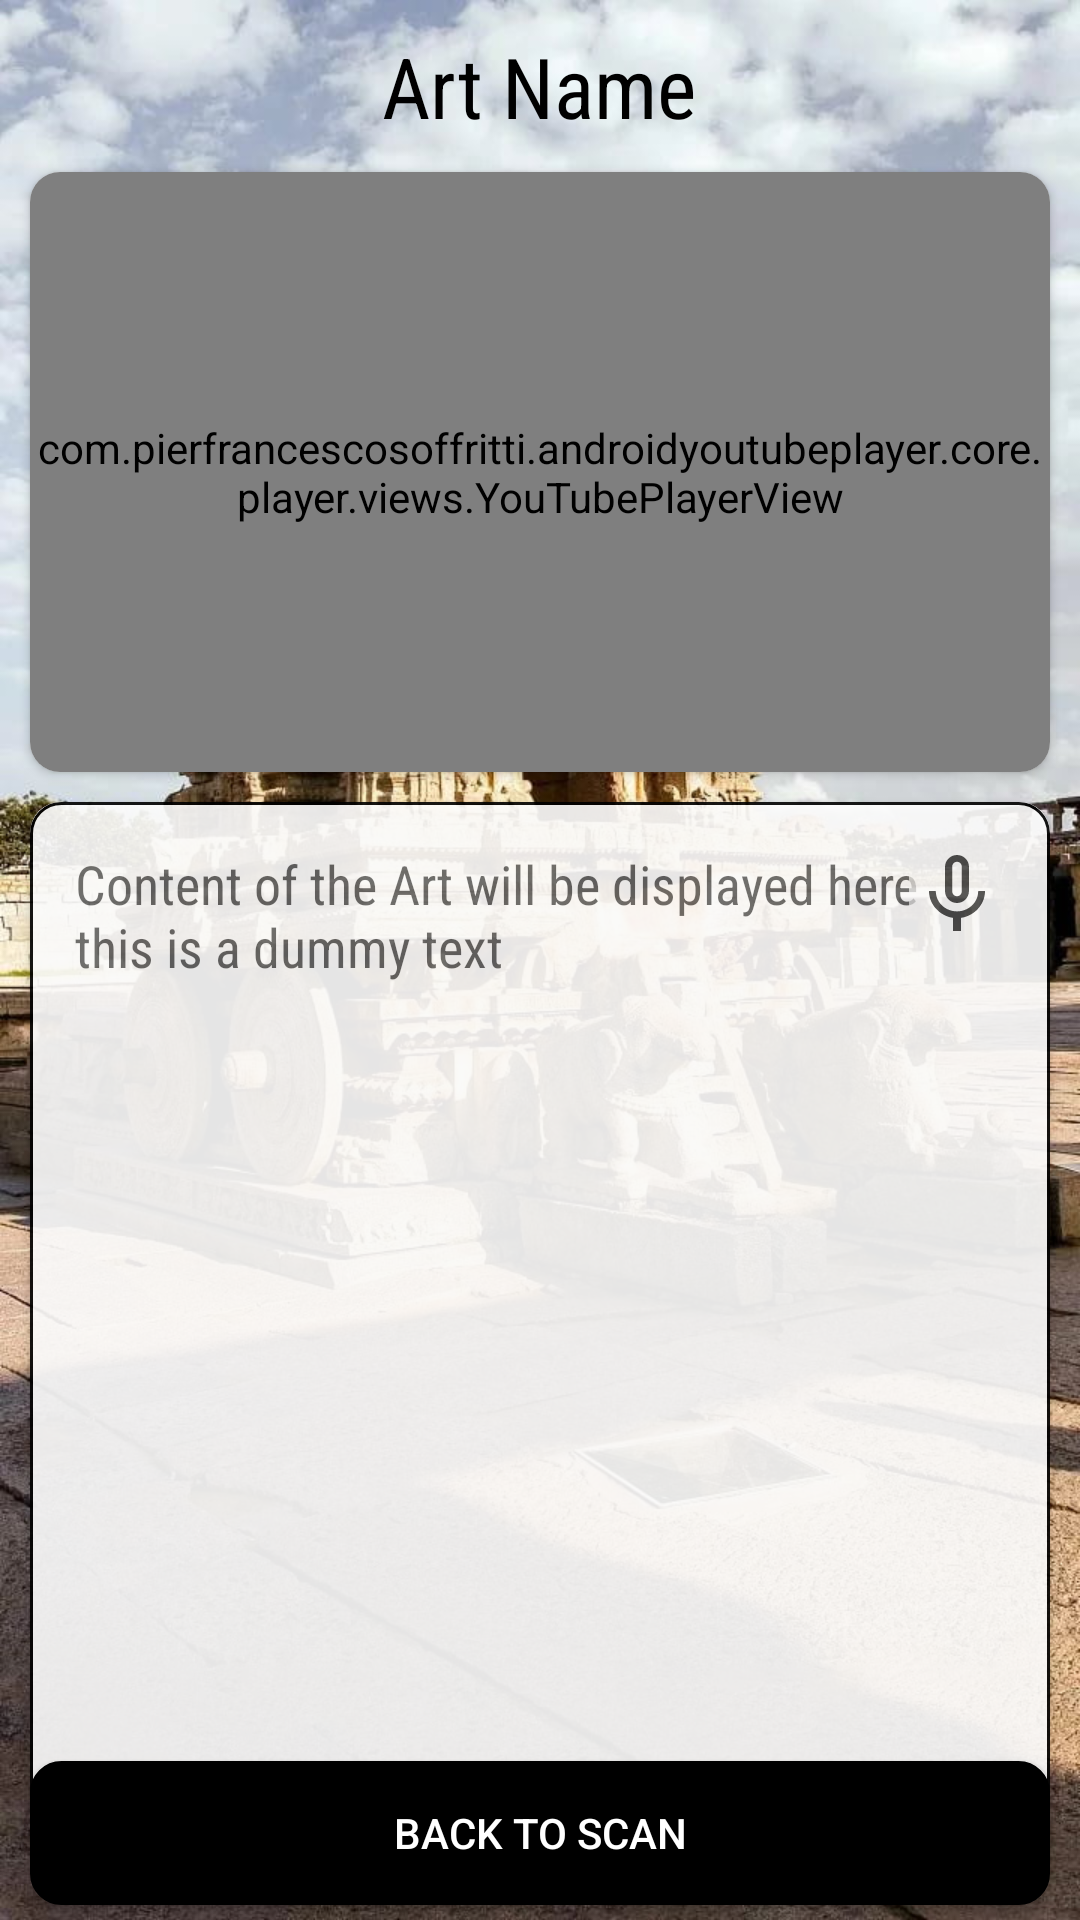

The Android layout XML behind this screen, and the referenced resources:
<!-- AndroidManifest.xml: application theme Theme.Smartsonic -->
<!-- res/layout/activity_listen.xml -->
<?xml version="1.0" encoding="utf-8"?>
<RelativeLayout xmlns:android="http://schemas.android.com/apk/res/android"
    xmlns:app="http://schemas.android.com/apk/res-auto"
    xmlns:tools="http://schemas.android.com/tools"
    android:layout_width="match_parent"
    android:layout_height="match_parent"
    android:background="@drawable/bg1"
    tools:context=".Activities.ListenActivity">

    <RelativeLayout
        android:id="@+id/listenRl"
        android:layout_width="match_parent"
        android:layout_height="match_parent"
        android:visibility="visible">
        <TextView
            android:id="@+id/title_text"
            android:layout_width="wrap_content"
            android:layout_height="wrap_content"
            android:text="Art Name"
            android:textSize="28sp"
            android:textColor="@color/black"
            android:fontFamily="sans-serif-condensed"
            android:layout_centerHorizontal="true"
            android:layout_marginTop="10dp" />

        <androidx.cardview.widget.CardView
            android:id="@+id/ytvdeoll"
            android:layout_width="match_parent"
            android:layout_height="200dp"
            android:layout_below="@id/title_text"
            android:layout_centerInParent="true"
            android:layout_marginStart="10dp"
            android:layout_marginTop="10dp"
            android:layout_marginEnd="10dp"
            app:cardCornerRadius="10dp">

            <com.pierfrancescosoffritti.androidyoutubeplayer.core.player.views.YouTubePlayerView
                android:id="@+id/ytvideo"
                android:layout_width="match_parent"
                android:layout_height="match_parent" />

        </androidx.cardview.widget.CardView>

        <TextView
            android:id="@+id/timerTV"
            android:layout_width="wrap_content"
            android:layout_height="wrap_content"
            android:layout_below="@id/ytvdeoll"
            android:layout_alignParentRight="true"
            android:textSize="18sp"
            android:visibility="gone"
            android:textColor="@color/black"
            android:layout_marginEnd="10dp"
            android:layout_marginTop="10dp"
            android:text="12:00 mins left"/>

        <androidx.cardview.widget.CardView
            android:id="@+id/contentCV"
            android:layout_width="match_parent"
            android:layout_height="600dp"
            android:layout_marginStart="10dp"
            android:layout_marginTop="10dp"
            android:layout_below="@id/timerTV"
            app:cardCornerRadius="10dp"
            android:alpha="0.9"
            android:backgroundTint="@color/white"
            android:layout_marginEnd="10dp"
            android:layout_marginBottom="20dp"
            android:elevation="10dp">
            <ScrollView
                android:layout_width="match_parent"
                android:layout_height="match_parent"
                android:background="@drawable/custom_button_bg"
                android:padding="5dp">

                <TextView
                    android:id="@+id/res_text"
                    android:layout_width="match_parent"
                    android:layout_height="wrap_content"
                    android:layout_margin="10dp"
                    android:textColor="@color/black"
                    android:background="@color/white"
                    android:textSize="18sp"
                    android:fontFamily="sans-serif-condensed"
                    android:gravity="start"
                    android:paddingBottom="70dp"
                    android:hint="Content of the Art will be displayed here this is a dummy text " />
            </ScrollView>

            <ImageButton
                android:id="@+id/mic_btn"
                android:layout_width="wrap_content"
                android:layout_height="wrap_content"
                android:src="@drawable/mic_off"
                android:background="@color/white"
                android:layout_marginTop="15dp"
                android:layout_gravity="end"
                android:alpha="0.7"
                android:layout_marginEnd="15dp" />
        </androidx.cardview.widget.CardView>



    </RelativeLayout>
    <RelativeLayout
        android:id="@+id/errorRl"
        android:layout_width="match_parent"
        android:layout_height="match_parent"
        android:visibility="gone">
        <ImageView
            android:id="@+id/Error_img"
            android:layout_width="250dp"
            android:layout_height="250dp"
            android:layout_centerInParent="true"
            android:src="@drawable/paymentfailedimg" />
        <TextView
            android:layout_width="wrap_content"
            android:layout_height="wrap_content"
            android:text="Payment Failed"
            android:textColor="@color/black"
            android:textSize="32dp"
            android:layout_centerInParent="true"
            android:layout_below="@+id/Error_img"/>


    </RelativeLayout>
    <Button
        android:id="@+id/backtoscanBtn"
        android:layout_width="match_parent"
        android:layout_height="wrap_content"
        android:layout_marginStart="10dp"
        android:layout_marginTop="10dp"
        android:layout_marginEnd="10dp"
        android:layout_marginBottom="5dp"
        android:layout_alignParentBottom="true"
        android:background="@drawable/custom_button_bg"
        android:backgroundTint="@color/black"
        android:textColor="@color/white"
        android:padding="10dp"
        android:text="Back to Scan" />

</RelativeLayout>
<!-- resources referenced by this layout -->
<resources>
  <color name="black">#FF000000</color>
  <color name="white">#FFFFFFFF</color>
  <!-- drawable bg1: jpg bitmap (drawable, 213702 bytes) -->
  <!-- drawable custom_button_bg (drawable) -->
  <?xml version="1.0" encoding="utf-8"?>
  <shape xmlns:android="http://schemas.android.com/apk/res/android" android:shape="rectangle">
  
      <solid android:color="@color/white"/>
      <corners android:radius="10dp"/>
      <stroke android:color="@color/black" android:width="1dp"/>
  </shape>
  <!-- drawable mic_off (drawable) -->
  <?xml version="1.0" encoding="utf-8"?>
  <vector android:height="32dp" android:tint="#000000"
      android:viewportHeight="24" android:viewportWidth="24"
      android:width="32dp" xmlns:android="http://schemas.android.com/apk/res/android">
      <path android:fillColor="@android:color/white" android:pathData="M12,14c1.66,0 2.99,-1.34 2.99,-3L15,5c0,-1.66 -1.34,-3 -3,-3S9,3.34 9,5v6c0,1.66 1.34,3 3,3zM10.8,4.9c0,-0.66 0.54,-1.2 1.2,-1.2 0.66,0 1.2,0.54 1.2,1.2l-0.01,6.2c0,0.66 -0.53,1.2 -1.19,1.2 -0.66,0 -1.2,-0.54 -1.2,-1.2L10.8,4.9zM17.3,11c0,3 -2.54,5.1 -5.3,5.1S6.7,14 6.7,11L5,11c0,3.41 2.72,6.23 6,6.72L11,21h2v-3.28c3.28,-0.48 6,-3.3 6,-6.72h-1.7z"/>
  </vector>
  <!-- drawable paymentfailedimg (drawable) -->
  <vector android:height="28dp" android:tint="#D5757373"
      android:viewportHeight="24" android:viewportWidth="24"
      android:width="28dp" xmlns:android="http://schemas.android.com/apk/res/android">
      <path android:fillColor="@android:color/white" android:pathData="M1,21h22L12,2 1,21zM13,18h-2v-2h2v2zM13,14h-2v-4h2v4z"/>
  </vector>
  <style name="Theme.Smartsonic" parent="Base.Theme.Smartsonic">
          <item name="colorPrimary">@color/black</item>
  
          
          <item name="colorPrimaryDark">@color/black</item>
          <item name="colorAccent">@color/black</item>
      </style>
  <style name="Base.Theme.Smartsonic" parent="Theme.AppCompat.DayNight.NoActionBar" />
</resources>
